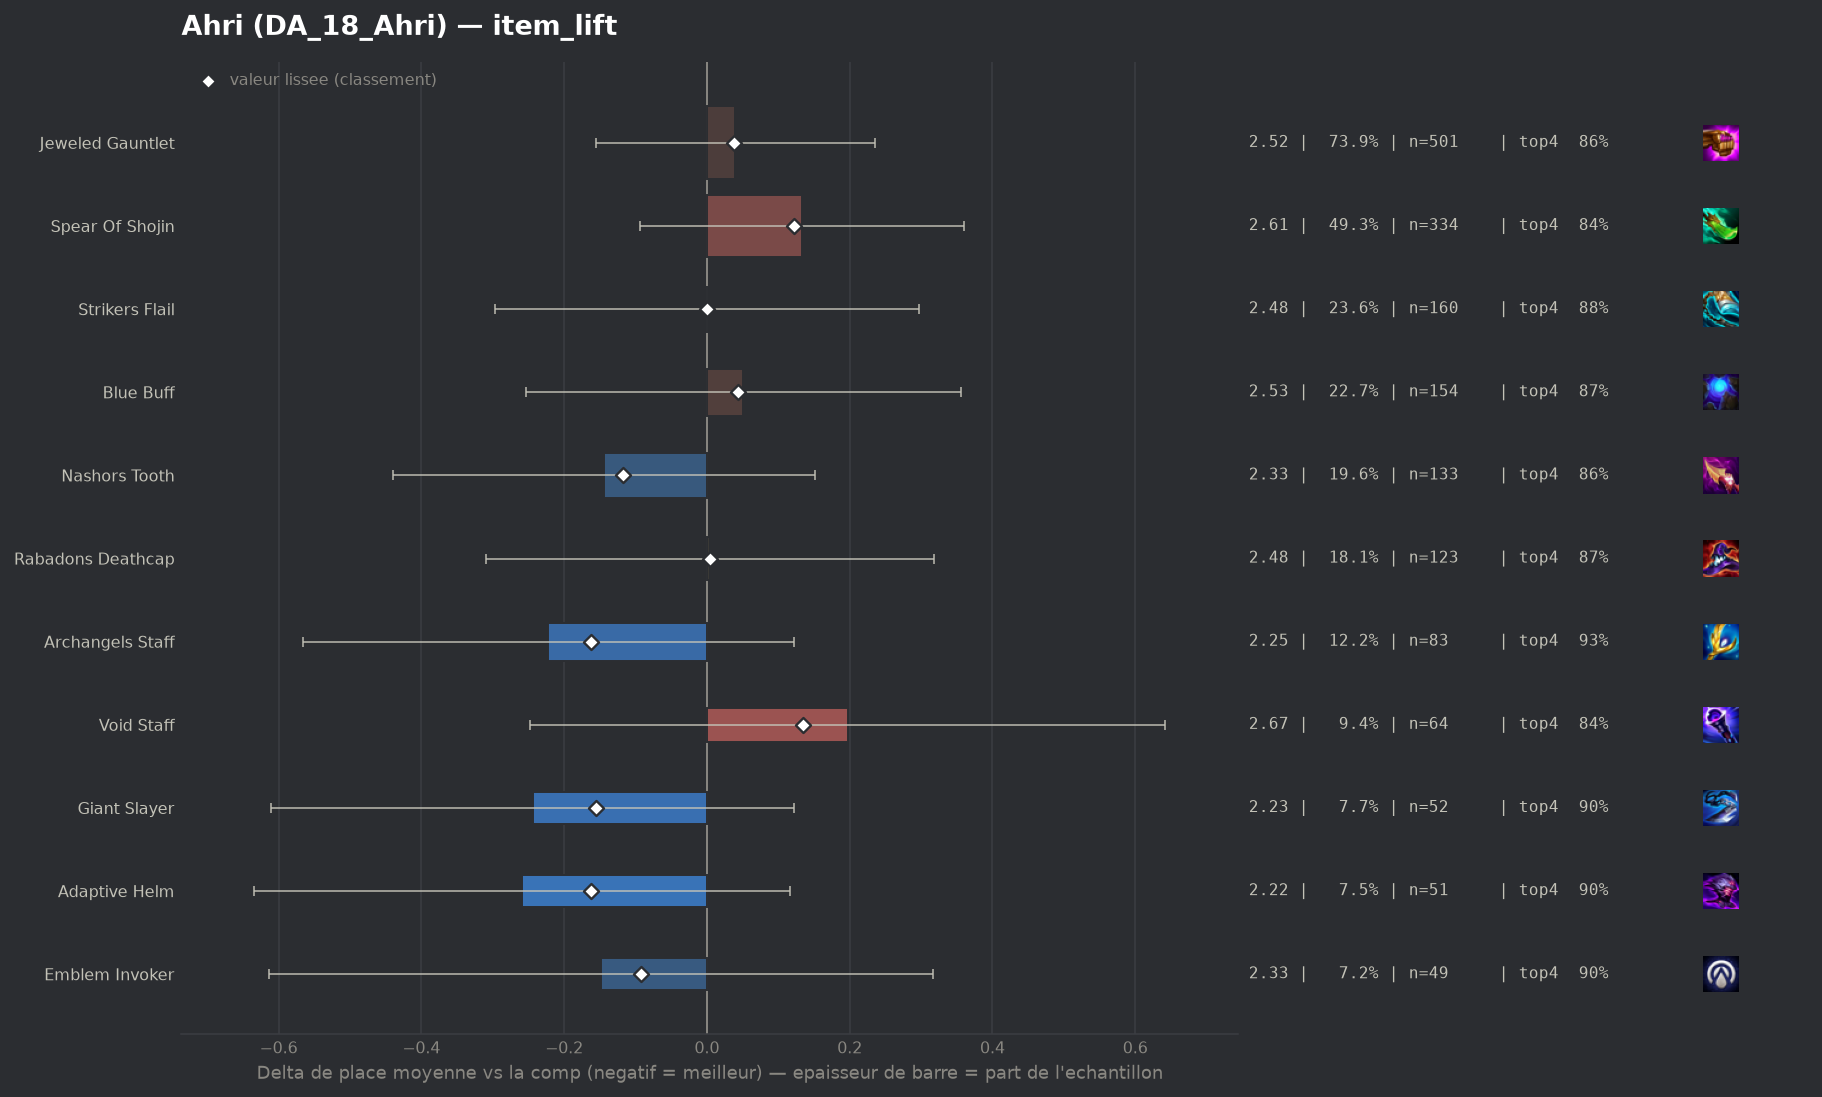

Data behind this chart, as committed beside it:
group, label, n, share, avg_place, shrunk_avg, score, d_avg, d_avg_pess, impact, d_top4, win, top2, top4, sd, z, p, significant
populaire, Archangels Staff, 83, 0.1224, 2.253, 2.312, -0.163, -0.222, 0.0, 0.02, 0.0619, 0.4096, 0.6747, 0.9277, 1.488, -1.26, 0.2059, False
populaire, Adaptive Helm, 51, 0.07522, 2.216, 2.312, -0.163, -0.259, 0.0, 0.0123, 0.0362, 0.3529, 0.6863, 0.902, 1.288, -1.35, 0.1757, False
populaire, Giant Slayer, 52, 0.0767, 2.231, 2.32, -0.155, -0.244, 0.0, 0.0119, 0.0381, 0.3269, 0.6923, 0.9038, 1.265, -1.31, 0.1912, False
populaire, Nashors Tooth, 133, 0.1962, 2.331, 2.357, -0.118, -0.144, 0.0, 0.0231, -0.0086, 0.4361, 0.6466, 0.8571, 1.579, -0.95, 0.3405, False
pepite, Emblem Invoker, 49, 0.07227, 2.327, 2.383, -0.092, -0.148, 0.0, 0.0067, 0.0322, 0.3265, 0.7143, 0.898, 1.596, -0.63, 0.5309, False
populaire, Strikers Flail, 160, 0.236, 2.475, 2.475, 0.0, 0.0, 0.0, -0.0, 0.0155, 0.3563, 0.6562, 0.8812, 1.739, 0.0, 0.9996, False
populaire, Rabadons Deathcap, 123, 0.1814, 2.48, 2.479, 0.004, 0.005, 0.0, -0.0007, 0.0041, 0.3496, 0.6179, 0.8699, 1.625, 0.03, 0.9763, False
populaire, Jeweled Gauntlet, 501, 0.7389, 2.515, 2.513, 0.038, 0.04, 0.0, -0.0279, -0.0075, 0.3553, 0.6228, 0.8583, 1.707, 0.4, 0.6877, False
populaire, Blue Buff, 154, 0.2271, 2.526, 2.518, 0.043, 0.051, 0.0, -0.0097, 0.0043, 0.3377, 0.6429, 0.8701, 1.763, 0.33, 0.7432, False
, Hextech Gunblade, 41, 0.06047, 2.659, 2.581, 0.106, 0.184, 0.0, -0.0064, -0.0121, 0.2683, 0.561, 0.8537, 1.54, 0.74, 0.4607, False
populaire, Spear Of Shojin, 334, 0.4926, 2.608, 2.597, 0.122, 0.133, 0.0, -0.0601, -0.0305, 0.3683, 0.5868, 0.8353, 1.763, 1.15, 0.2514, False
populaire, Void Staff, 64, 0.0944, 2.672, 2.609, 0.134, 0.197, 0.0, -0.0127, -0.022, 0.2656, 0.5938, 0.8438, 1.742, 0.87, 0.3855, False
